Photos from the image-classification dataset "Cana_de_azucar" in the GitHub repository ErikaGM19/trabajo_de_grado. Its 10 classes are: carbon smut, hoja amarilla, mancha anillo, mancha parda, mosaic, muermo rojo, roya, sanas, secas, tizon bacteriano.

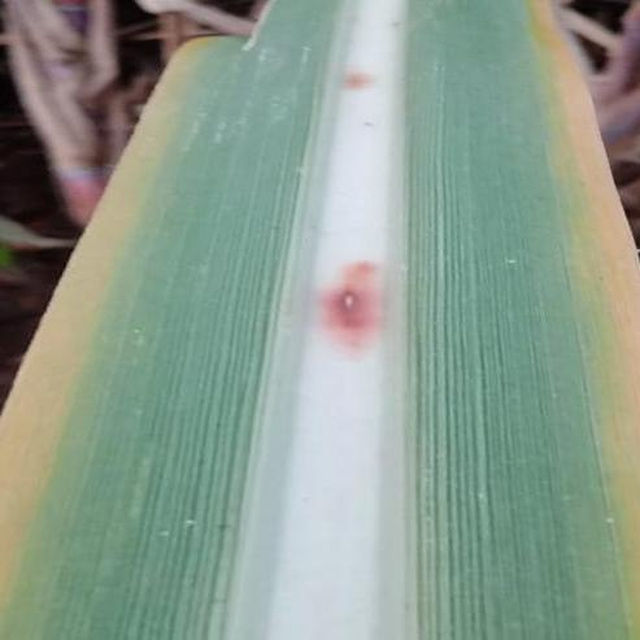
Label: mancha parda

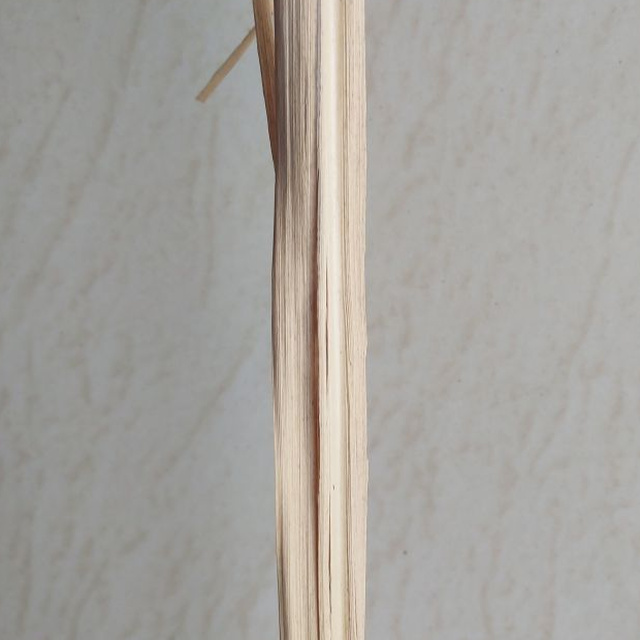
Label: secas

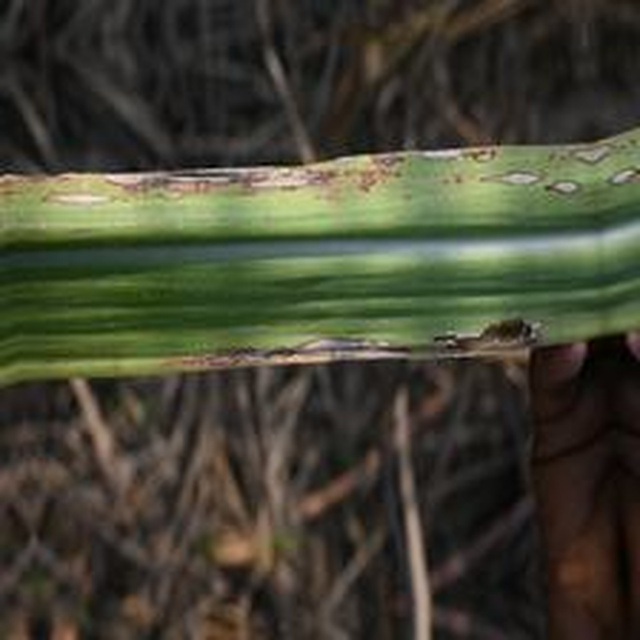
Label: mancha anillo

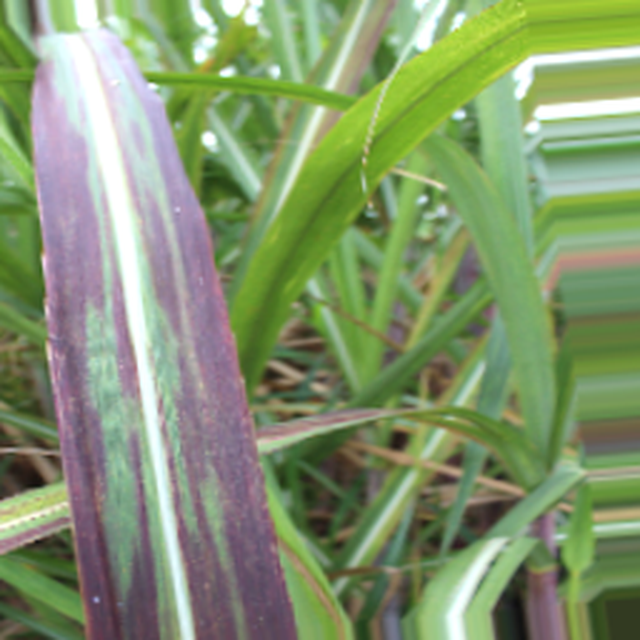
Label: tizon bacteriano

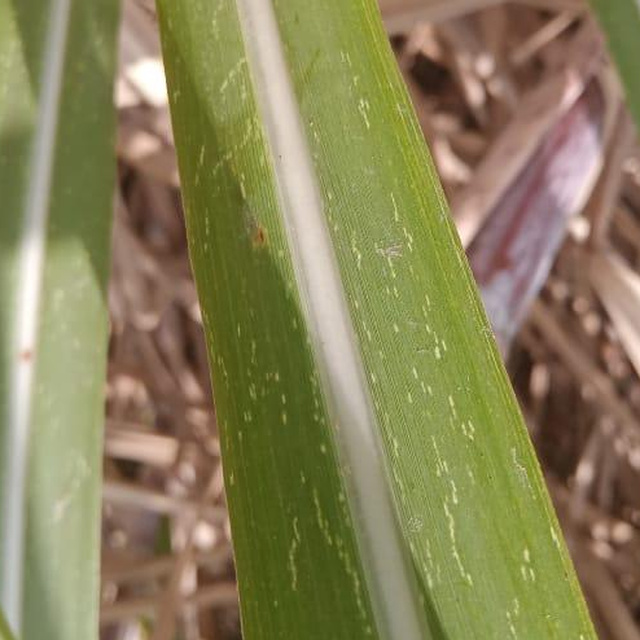
Label: mosaic

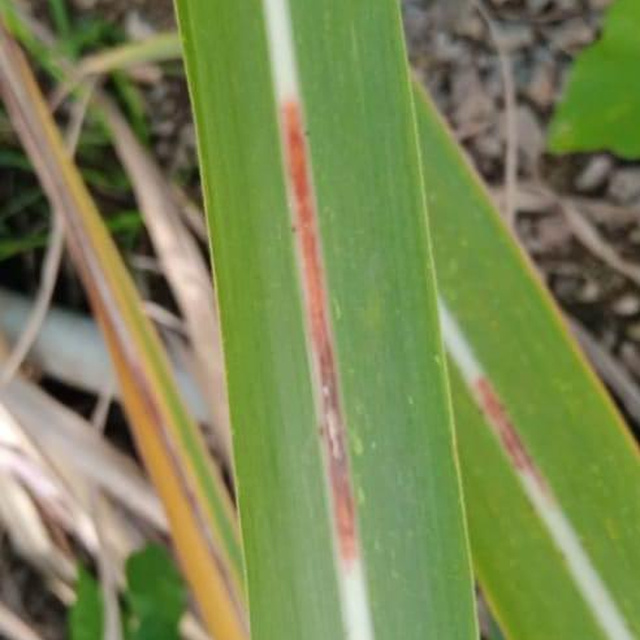
Label: muermo rojo
